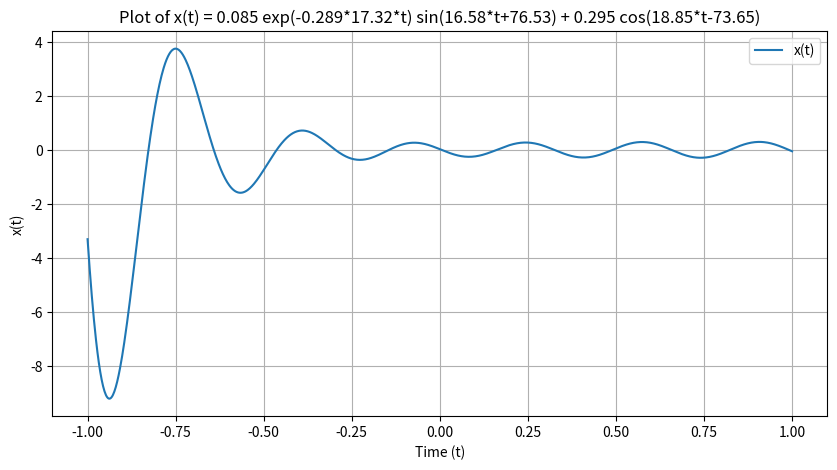

Generate this figure with matplotlib:
import numpy as np
import matplotlib.pyplot as plt

t = np.linspace(-1,1,1000)

a = 0.085 # [m]
z = 0.289
w_m = 17.32 # [rad/s]
w_d = 16.58 # [rad/s]
phi = 76.53 # [degrees]
big_x = 0.295 # [m]
w = 6*np.pi # [rad/s]
theta = 73.65 # [degrees]

x = a*np.exp(-z*w_m*t)*np.sin(w_d*t + phi) + big_x*np.cos(w*t-theta)

plt.figure(figsize=(10,5))
plt.plot(t,x, label='x(t)')
plt.xlabel('Time (t)')
plt.ylabel('x(t)')
plt.title(f"Plot of x(t) = {a} exp(-{z}*{w_m}*t) sin({w_d}*t+{phi}) + {big_x} cos({w:.2f}*t-{theta})")
plt.legend()
plt.grid(True)
plt.show()